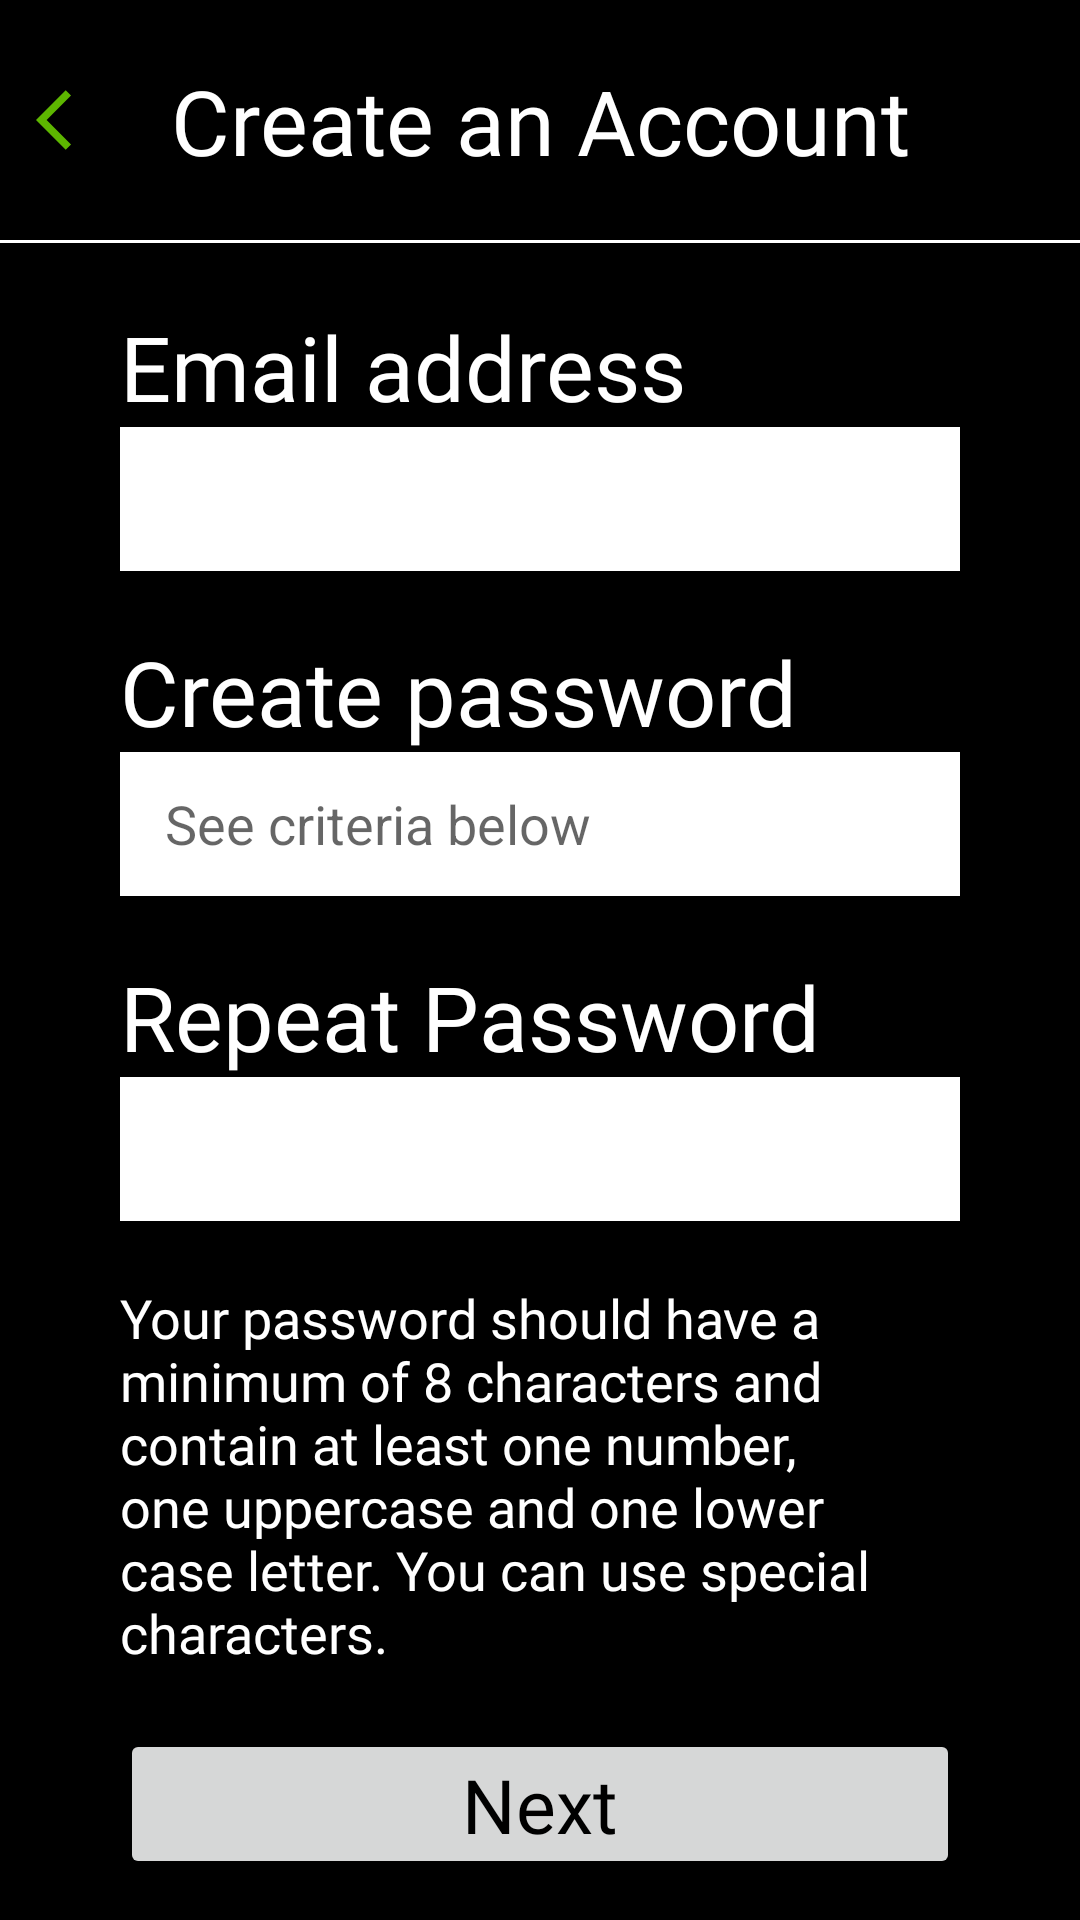

Android layout source for this screen:
<!-- AndroidManifest.xml: application theme Theme.CarlosMendez_GreenFlag -->
<!-- res/layout/activity_second.xml -->
<?xml version="1.0" encoding="utf-8"?>
<androidx.constraintlayout.widget.ConstraintLayout xmlns:android="http://schemas.android.com/apk/res/android"
    xmlns:app="http://schemas.android.com/apk/res-auto"
    xmlns:tools="http://schemas.android.com/tools"
    android:layout_width="match_parent"
    android:layout_height="match_parent"
    tools:context=".SecondActivity"
    android:background="@color/black">

    <ImageButton
        android:id="@+id/goto_main"
        android:layout_width="wrap_content"
        android:layout_height="wrap_content"
        android:background="@color/black"
        android:contentDescription="@string/goback"
        android:minWidth="48dp"
        android:minHeight="48dp"
        android:src="@drawable/ic_baseline_arrow_back_ios_24"
        app:layout_constraintBottom_toTopOf="@id/v_barrier"
        app:layout_constraintStart_toStartOf="parent"
        app:layout_constraintTop_toTopOf="parent" />

    <TextView
        android:id="@+id/tv_second1"
        android:layout_width="match_parent"
        android:layout_height="wrap_content"
        app:layout_constraintTop_toTopOf="parent"
        app:layout_constraintBottom_toTopOf="@+id/v_barrier"

        android:text="@string/create_account"
        android:textColor="@color/white"
        android:textAlignment="center"
        android:fontFamily="@font/museosans_300"
        android:textSize="30sp"
        />

    <View
        android:id="@+id/v_barrier"
        android:layout_width="match_parent"
        android:layout_height="1dp"
        android:layout_marginTop="80dp"
        android:background="@color/white"
        app:layout_constraintEnd_toEndOf="parent"
        app:layout_constraintStart_toStartOf="parent"
        app:layout_constraintTop_toTopOf="parent" />

    <ScrollView
        android:layout_width="match_parent"
        android:layout_height="0dp"
        android:layout_marginTop="1dp"
        app:layout_constraintBottom_toBottomOf="parent"
        app:layout_constraintTop_toBottomOf="@+id/v_barrier"
        tools:ignore="SpeakableTextPresentCheck"
        tools:layout_editor_absoluteX="1dp">

        <LinearLayout
            android:layout_width="match_parent"
            android:layout_height="wrap_content"
            android:orientation="vertical"
            android:layout_marginEnd="40dp"
            android:layout_marginStart="40dp"
            >

            <TextView
                android:id="@+id/tv_email"
                android:layout_marginTop="20dp"
                android:layout_width="match_parent"
                android:layout_height="wrap_content"
                android:text="@string/email"
                android:textColor="@color/white"
                android:fontFamily="@font/museosans_300"
                android:textSize="30sp"
                />

            <EditText
                android:id="@+id/et_email"
                android:layout_width="match_parent"
                android:layout_height="wrap_content"
                android:background="@color/white"
                android:textColor="@color/black"
                android:ems="10"
                android:inputType="textEmailAddress"
                android:minHeight="48dp"
                android:paddingStart="15dp"
                android:paddingEnd="15dp"
                tools:ignore="SpeakableTextPresentCheck" />

            <TextView
                android:id="@+id/tv_error_email"
                android:layout_width="match_parent"
                android:layout_height="wrap_content"
                android:layout_marginTop="20dp"
                android:background="@drawable/borderline_rb"
                android:drawableStart="@drawable/cross"
                android:drawablePadding="20dp"
                android:fontFamily="@font/museosans_300"
                android:paddingStart="15dp"
                android:paddingTop="20dp"
                android:paddingEnd="15dp"
                android:paddingBottom="20dp"
                android:text="@string/error_email1"
                android:textColor="@color/white"
                android:textSize="20sp"
                android:visibility="gone"
                />

            <TextView
                android:id="@+id/tv_password1"
                android:layout_marginTop="20dp"
                android:layout_width="match_parent"
                android:layout_height="wrap_content"
                android:text="@string/password_create"
                android:textColor="@color/white"
                android:fontFamily="@font/museosans_300"
                android:textSize="30sp"
                />

            <EditText
                android:id="@+id/et_password1"
                android:layout_width="match_parent"
                android:layout_height="wrap_content"
                android:background="@color/white"
                android:textColor="@color/black"
                android:ems="10"
                android:hint="@string/password_hint"
                android:inputType="textPassword"
                android:minHeight="48dp"
                android:paddingStart="15dp"
                android:paddingEnd="15dp"
                tools:ignore="SpeakableTextPresentCheck" />

            <TextView
                android:id="@+id/tv_password2"
                android:layout_width="match_parent"
                android:layout_height="wrap_content"
                android:layout_marginTop="20dp"
                android:fontFamily="@font/museosans_300"
                android:text="@string/password_repeat"
                android:textColor="@color/white"
                android:textSize="30sp" />

            <EditText
                android:id="@+id/et_password2"
                android:layout_width="match_parent"
                android:layout_height="wrap_content"
                android:background="@color/white"
                android:textColor="@color/black"
                android:ems="10"
                android:inputType="textPassword"
                android:minHeight="48dp"
                android:paddingStart="15dp"
                android:paddingEnd="15dp"
                tools:ignore="SpeakableTextPresentCheck" />

            <TextView
                android:id="@+id/tv_error_password"
                android:layout_width="match_parent"
                android:layout_height="wrap_content"
                android:layout_marginTop="20dp"
                android:background="@drawable/borderline_rb"
                android:drawableStart="@drawable/cross"
                android:drawablePadding="20dp"
                android:fontFamily="@font/museosans_300"
                android:paddingStart="15dp"
                android:paddingTop="20dp"
                android:paddingEnd="15dp"
                android:paddingBottom="20dp"
                android:textColor="@color/white"
                android:textSize="20sp"
                android:visibility="gone"
                />

            <TextView
                android:id="@+id/tv_criteria"
                android:layout_width="match_parent"
                android:layout_height="wrap_content"
                android:layout_marginTop="20dp"
                android:fontFamily="@font/museosans_300"
                android:text="@string/password_criteria"
                android:textColor="@color/white"
                android:textSize="18sp" />

            <androidx.constraintlayout.widget.ConstraintLayout
                android:id="@+id/vContainer"
                android:layout_width="match_parent"
                android:layout_height="wrap_content"
                android:layout_marginTop="20dp"
                android:layout_marginBottom="20dp"
                >

                <ImageButton
                    android:id="@+id/btn_next"
                    android:layout_width="match_parent"
                    android:layout_height="50dp"
                    android:src="@drawable/gradient_button_background"
                    android:tint="#80000000"
                    app:layout_constraintBottom_toBottomOf="parent"
                    app:layout_constraintEnd_toEndOf="parent"
                    app:layout_constraintStart_toStartOf="parent"
                    app:layout_constraintTop_toTopOf="parent"
                    tools:ignore="SpeakableTextPresentCheck" />

                <TextView
                    android:layout_width="match_parent"
                    android:layout_height="wrap_content"
                    app:layout_constraintTop_toTopOf="@+id/btn_next"
                    app:layout_constraintBottom_toBottomOf="@+id/btn_next"
                    app:layout_constraintStart_toStartOf="@id/btn_next"
                    app:layout_constraintEnd_toEndOf="@id/btn_next"
                    android:text="@string/next"
                    android:textSize="25dp"
                    android:textColor="@color/black"
                    android:textAlignment="center"
                    android:fontFamily="@font/museosans_300"
                    />
            </androidx.constraintlayout.widget.ConstraintLayout>


        </LinearLayout>

    </ScrollView>
</androidx.constraintlayout.widget.ConstraintLayout>
<!-- resources referenced by this layout -->
<resources>
  <!-- drawable borderline_rb (drawable) -->
  <?xml version="1.0" encoding="utf-8"?>
  <layer-list xmlns:android="http://schemas.android.com/apk/res/android">
      <item>
          <shape android:shape="rectangle">
              <solid android:color="#B10000" />
          </shape>
      </item>
      <item android:left="5dp" android:right="5dp"  android:top="5dp" android:bottom="5dp" >
          <shape android:shape="rectangle">
              <solid android:color="#000" />
          </shape>
      </item>
  </layer-list>
  <!-- drawable ic_baseline_arrow_back_ios_24 (drawable) -->
  <vector android:autoMirrored="true" android:height="24dp"
      android:tint="#5DB600" android:viewportHeight="24"
      android:viewportWidth="24" android:width="24dp" xmlns:android="http://schemas.android.com/apk/res/android">
      <path android:fillColor="@android:color/black" android:pathData="M11.67,3.87L9.9,2.1 0,12l9.9,9.9 1.77,-1.77L3.54,12z"/>
  </vector>
  <string name="create_account">Create an Account</string>
  <string name="email">Email address</string>
  <string name="error_email1">An account already exists for this email address</string>
  <string name="goback">Go back</string>
  <string name="next">Next</string>
  <string name="password_create">Create password</string>
  <string name="password_criteria">Your password should have a minimum of 8 characters and contain at least one number, one uppercase and one lower case letter. You can use special characters.</string>
  <string name="password_hint">See criteria below</string>
  <string name="password_repeat">Repeat Password</string>
  <style name="Theme.CarlosMendez_GreenFlag" parent="Theme.MaterialComponents.DayNight.NoActionBar">
          
          <item name="colorPrimary">@color/purple_500</item>
          <item name="colorPrimaryVariant">@color/purple_700</item>
          <item name="colorOnPrimary">@color/white</item>
          
          <item name="colorSecondary">@color/teal_200</item>
          <item name="colorSecondaryVariant">@color/teal_700</item>
          <item name="colorOnSecondary">@color/black</item>
          
          <item name="android:statusBarColor" tools:targetApi="l">?attr/colorPrimaryVariant</item>
          
      </style>
  <!-- not gathered from this repository: default colours our renderer supplied (Android Studio template values) -->
  <color name="purple_500">#FF6200EE</color>
  <color name="purple_700">#FF3700B3</color>
  <color name="teal_200">#FF03DAC5</color>
  <color name="teal_700">#FF018786</color>
  <color name="black">#FF000000</color>
  <color name="white">#FFFFFFFF</color>
</resources>
